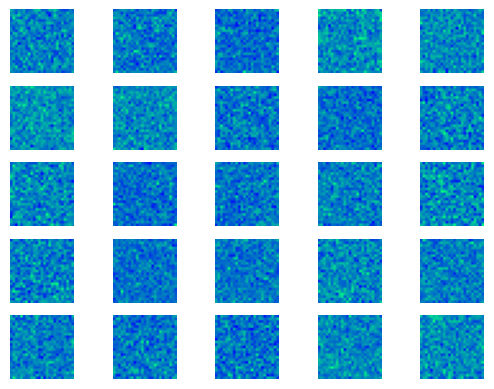

Generate this figure with matplotlib: (Note: this script raises an exception after producing the figure.)
import matplotlib.pyplot as plt
import numpy as np

laten_dim = 100


def sample_images(epoch):
    r, c = 5, 5
    noise = np.random.normal(0, 1, (r * c, 25, 25))

    fig, axs = plt.subplots(r, c)
    cnt = 0
    for i in range(r):
        for j in range(c):
            axs[i, j].imshow(noise[cnt, :], cmap='winter')
            axs[i, j].axis('off')
            cnt += 1

    fig.savefig("images/%d.png" % epoch)
    plt.close()


sample_images(0)
